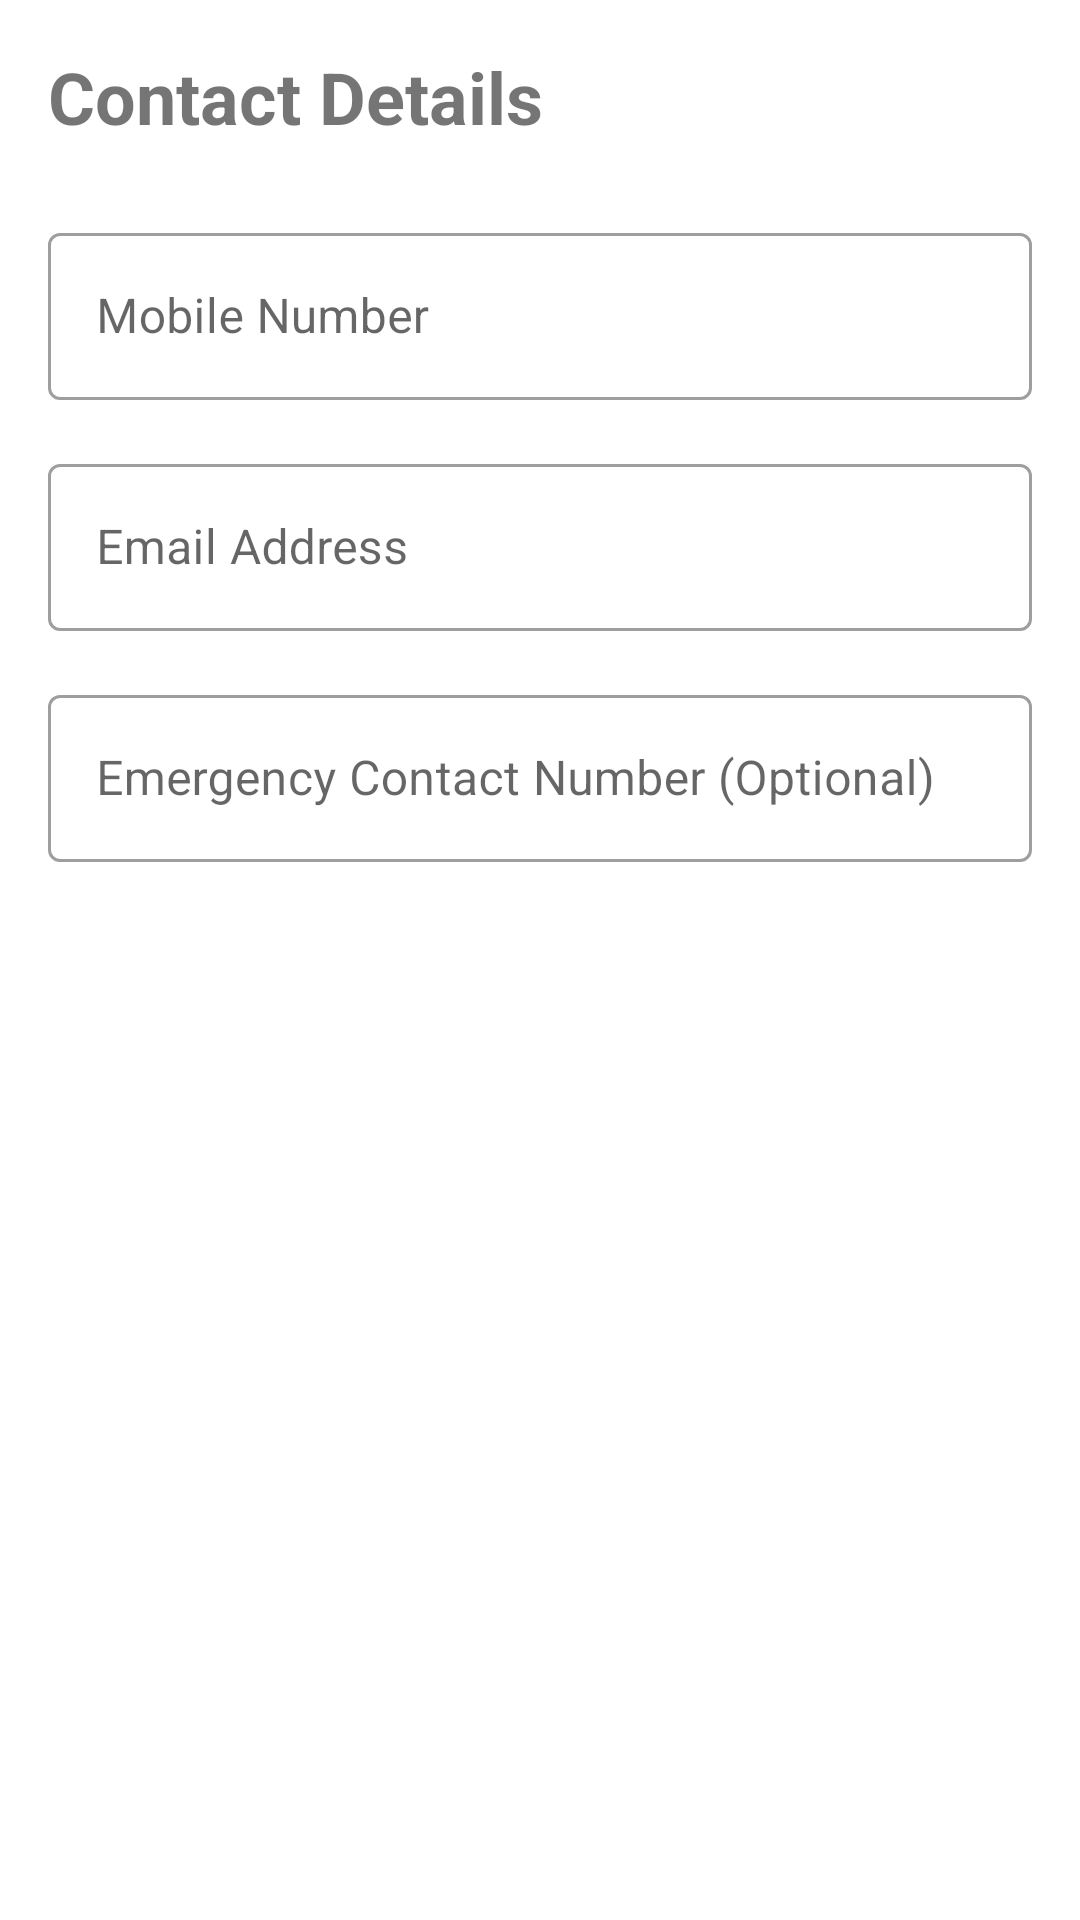

This screen was rendered from an Android layout file. Write that file and the resources it references.
<!-- AndroidManifest.xml: application theme Theme.MaterialComponents.Light.NoActionBar -->
<!-- res/layout/fragment_signup_contact.xml -->
<?xml version="1.0" encoding="utf-8"?>
<ScrollView xmlns:android="http://schemas.android.com/apk/res/android"
    xmlns:app="http://schemas.android.com/apk/res-auto"
    android:layout_width="match_parent"
    android:layout_height="match_parent">

    <androidx.constraintlayout.widget.ConstraintLayout
        android:layout_width="match_parent"
        android:layout_height="wrap_content"
        android:padding="16dp">

        <TextView
            android:id="@+id/titleText"
            android:layout_width="wrap_content"
            android:layout_height="wrap_content"
            android:text="Contact Details"
            android:textSize="24sp"
            android:textStyle="bold"
            app:layout_constraintTop_toTopOf="parent"
            app:layout_constraintStart_toStartOf="parent"/>

        <com.google.android.material.textfield.TextInputLayout
            android:id="@+id/mobileLayout"
            android:layout_width="match_parent"
            android:layout_height="wrap_content"
            android:layout_marginTop="24dp"
            android:hint="Mobile Number"
            style="@style/Widget.MaterialComponents.TextInputLayout.OutlinedBox"
            app:prefixText="+880"
            app:layout_constraintTop_toBottomOf="@id/titleText">

            <com.google.android.material.textfield.TextInputEditText
                android:id="@+id/mobileInput"
                android:layout_width="match_parent"
                android:layout_height="wrap_content"
                android:inputType="phone"
                android:maxLength="10"/>
        </com.google.android.material.textfield.TextInputLayout>

        <com.google.android.material.textfield.TextInputLayout
            android:id="@+id/emailLayout"
            android:layout_width="match_parent"
            android:layout_height="wrap_content"
            android:layout_marginTop="16dp"
            android:hint="Email Address"
            style="@style/Widget.MaterialComponents.TextInputLayout.OutlinedBox"
            app:layout_constraintTop_toBottomOf="@id/mobileLayout">

            <com.google.android.material.textfield.TextInputEditText
                android:id="@+id/emailInput"
                android:layout_width="match_parent"
                android:layout_height="wrap_content"
                android:inputType="textEmailAddress"/>
        </com.google.android.material.textfield.TextInputLayout>

        <com.google.android.material.textfield.TextInputLayout
            android:id="@+id/emergencyContactLayout"
            android:layout_width="match_parent"
            android:layout_height="wrap_content"
            android:layout_marginTop="16dp"
            android:hint="Emergency Contact Number (Optional)"
            style="@style/Widget.MaterialComponents.TextInputLayout.OutlinedBox"
            app:prefixText="+880"
            app:layout_constraintTop_toBottomOf="@id/emailLayout">

            <com.google.android.material.textfield.TextInputEditText
                android:id="@+id/emergencyContactInput"
                android:layout_width="match_parent"
                android:layout_height="wrap_content"
                android:inputType="phone"
                android:maxLength="10"/>
        </com.google.android.material.textfield.TextInputLayout>

    </androidx.constraintlayout.widget.ConstraintLayout>
</ScrollView>
<!-- resources referenced by this layout -->
<resources>

</resources>
